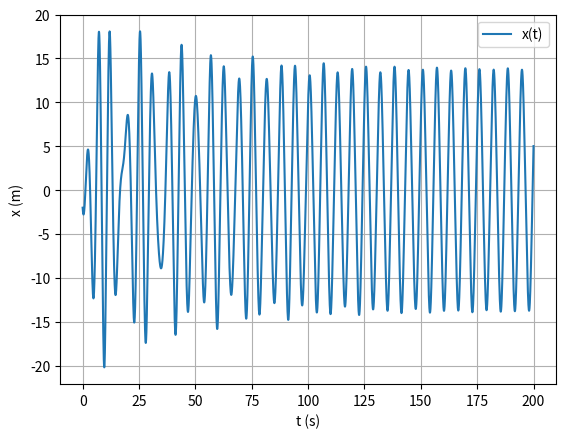

Python code for this plot:
import numpy as np
from matplotlib import pyplot as plt

def oscQuartFA_1D(x0, v0, k, m, t, b, F0, w_f, alpha, n, dt):
    # Oscilador Quártico sujeito a força e amortecimento
    x = np.empty(n + 1)
    v = np.empty(n + 1)
    a = np.empty(n + 1)
    x[0] = x0
    v[0] = v0
    for i in range(n):
        a[i] = (-k / m * x[i] * (1 + 2 * alpha * x[i] ** 2) - b * v[i] + F0 * np.cos(w_f * t[i])) / m
        v[i + 1] = v[i] + a[i] * dt
        x[i + 1] = x[i] + v[i + 1] * dt
    return x, v, a

m = 1.0                  # massa
x_eq = 0.0               # posição de equilíbrio
k = 1.0                  # constante elástica
b = 0.05                 # coeficiente de amortecimento
alpha = 0.002            # coeficiente de não linearidade
F0 = 7.5                 # amplitude da força
w_f = 1.0                # frequência da força
v0 = -4.0                 # velocidade inicial
x0 = -2.0              # posição inicial

tf = 200.0               # tempo final
dt = 0.01                # passo de tempo
n = int(tf / dt)         # número de passos
t = np.linspace(0, tf, n + 1)  # vetor de tempo

results = oscQuartFA_1D(x0, v0, k, m, t, b, F0, w_f, alpha, n, dt)  # chamada da função
x = results[0]  # posição

plt.plot(t, x, label="x(t)")  # plot
plt.xlabel("t (s)")
plt.ylabel("x (m)")
plt.grid()
plt.legend()
plt.show()
